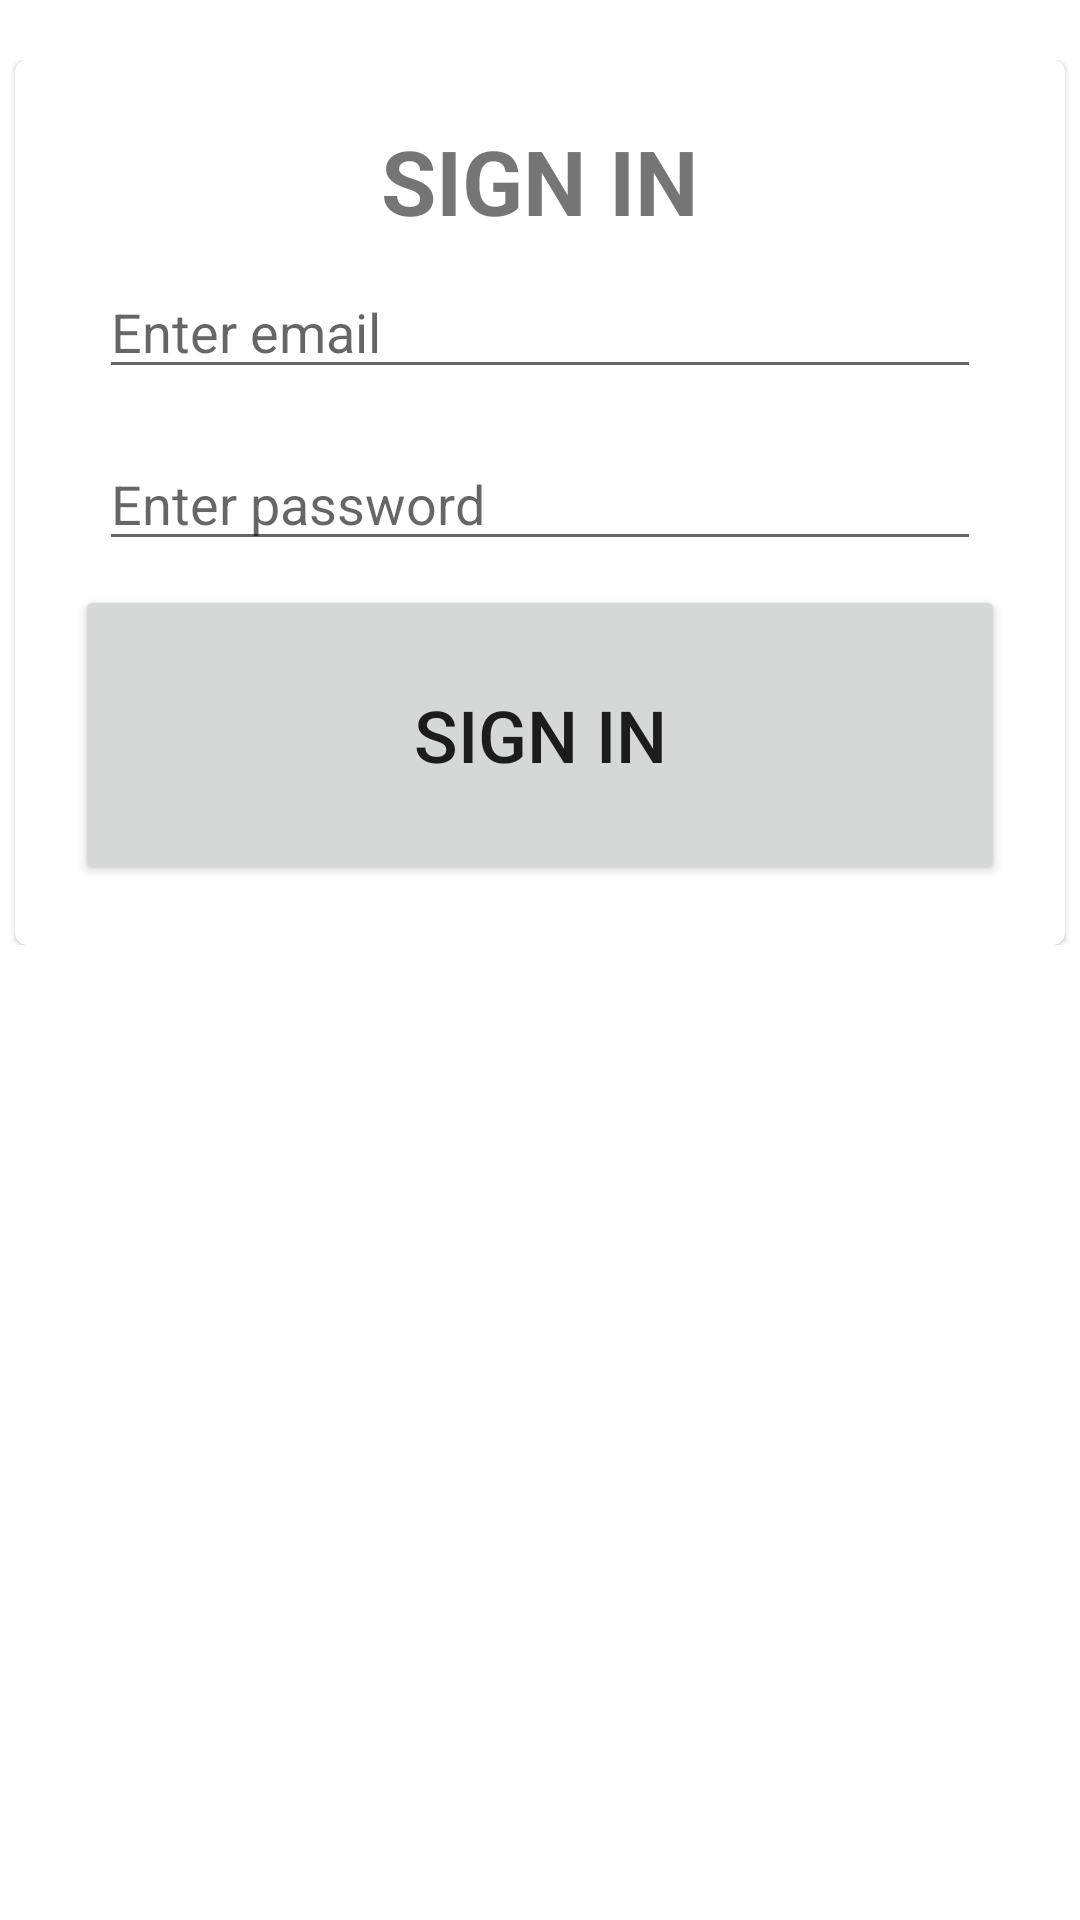

Produce the Android XML layout that renders to this screen, including the resource entries it uses.
<!-- AndroidManifest.xml: application theme Theme.EADApplication -->
<!-- res/layout/activity_login.xml -->
<?xml version="1.0" encoding="utf-8"?>
<androidx.constraintlayout.widget.ConstraintLayout xmlns:android="http://schemas.android.com/apk/res/android"
    xmlns:app="http://schemas.android.com/apk/res-auto"
    xmlns:tools="http://schemas.android.com/tools"
    android:layout_width="match_parent"
    android:layout_height="match_parent"
    tools:context=".Login">

    <LinearLayout
        android:layout_width="match_parent"
        android:layout_height="match_parent"
        android:orientation="vertical"
        >

        <RelativeLayout
            android:layout_width="match_parent"
            android:layout_height="wrap_content"
            android:layout_marginTop="20dp"
            >

            <com.google.android.material.card.MaterialCardView
                android:layout_width="350dp"
                android:layout_height="wrap_content"
                android:layout_centerHorizontal="true"
                >


                        <RelativeLayout
                            android:layout_width="match_parent"
                            android:layout_height="wrap_content"
                            android:orientation="vertical"
                            android:padding="20dp">

                            <TextView
                                android:id="@+id/singInLabel"
                                android:layout_width="wrap_content"
                                android:layout_height="wrap_content"
                                android:textSize="30sp"
                                android:textStyle="bold"
                                android:layout_centerHorizontal="true"
                                android:text="SIGN IN"/>

                            <EditText
                                android:layout_width="match_parent"
                                android:layout_height="wrap_content"
                                android:layout_below="@+id/singInLabel"
                                android:layout_margin="8dp"
                                android:hint="Enter email"
                                android:id="@+id/emailEdit" />

                            <EditText
                                android:layout_width="match_parent"
                                android:layout_height="wrap_content"
                                android:layout_below="@+id/emailEdit"
                                android:layout_margin="8dp"
                                android:hint="Enter password"
                                android:id="@+id/passwordEdit"
                                android:inputType="textPassword" />

                            <Button
                                android:layout_width="match_parent"
                                android:layout_height="100dp"
                                android:layout_below="@+id/passwordEdit"
                                android:id="@+id/login"
                                android:textSize="24dp"
                                android:text="SIGN IN"/>

                        </RelativeLayout>


            </com.google.android.material.card.MaterialCardView>
        </RelativeLayout>
       </LinearLayout>

</androidx.constraintlayout.widget.ConstraintLayout>
<!-- resources referenced by this layout -->
<resources>
  <style name="Theme.EADApplication" parent="Theme.MaterialComponents.DayNight.DarkActionBar">
          
          <item name="colorPrimary">@color/purple_500</item>
          <item name="colorPrimaryVariant">@color/purple_700</item>
          <item name="colorOnPrimary">@color/white</item>
          
          <item name="colorSecondary">@color/teal_200</item>
          <item name="colorSecondaryVariant">@color/teal_700</item>
          <item name="colorOnSecondary">@color/black</item>
          
          <item name="android:statusBarColor" tools:targetApi="l">?attr/colorPrimaryVariant</item>
          
      </style>
  <!-- not gathered from this repository: default colours our renderer supplied (Android Studio template values) -->
  <color name="purple_500">#FF6200EE</color>
  <color name="purple_700">#FF3700B3</color>
  <color name="teal_200">#FF03DAC5</color>
  <color name="teal_700">#FF018786</color>
  <color name="black">#FF000000</color>
  <color name="white">#FFFFFFFF</color>
</resources>
